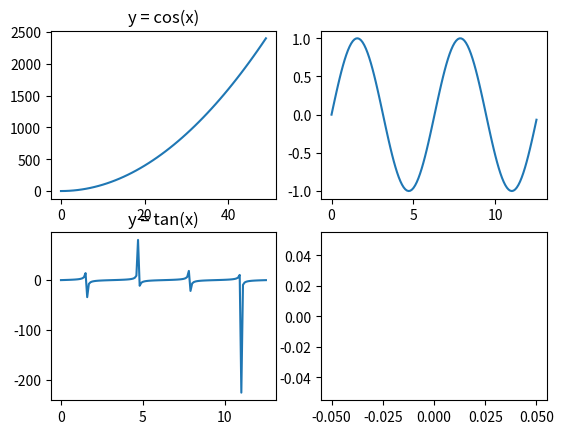

Here is the Python script that generated this plot:
# -*- coding: utf-8 -*-
"""
Created on Wed Oct 14 12:13:47 2020

@author: Gyan Krishna
"""


import matplotlib.pyplot as plt
import numpy as np

fig, plots = plt.subplots(2, 2)

x = range(0, 50, 1)
xsq = []


for i in x:
    xsq.append(i**2)

x_deg = np.arange(0, np.pi*4, 0.1)
amplitude_sin = np.sin(x_deg)
amplitude_tan = np.tan(x_deg)

# c = 10
# cir_x = np.arange(-c,c,0.1)
# cir_y_top    = []
# cir_y_bottom = []

# for i in cir_x:
#     cir_y_top.append(c**2 - i**2);
#     cir_y_bottom.append(-(c**2 - i**2));

plots[0][0].plot(x, xsq)  # y = x^2
plots[0][0].set_title('y = x^2')

plots[0][1].plot(x_deg, amplitude_sin)  # y = cos(x)
plots[0][0].set_title('y = cos(x)')

plots[1][0].plot(x_deg, amplitude_tan)  # y = tan(x)
plots[1][0].set_title('y = tan(x)')

# plots[1][1].plot(cir_x, cir_y_top)
# plots[1][1].plot(cir_x, cir_y_bottom)
# plots[1][1].set_title('a^2 + b^2 = c^2)')

plt.plot()
